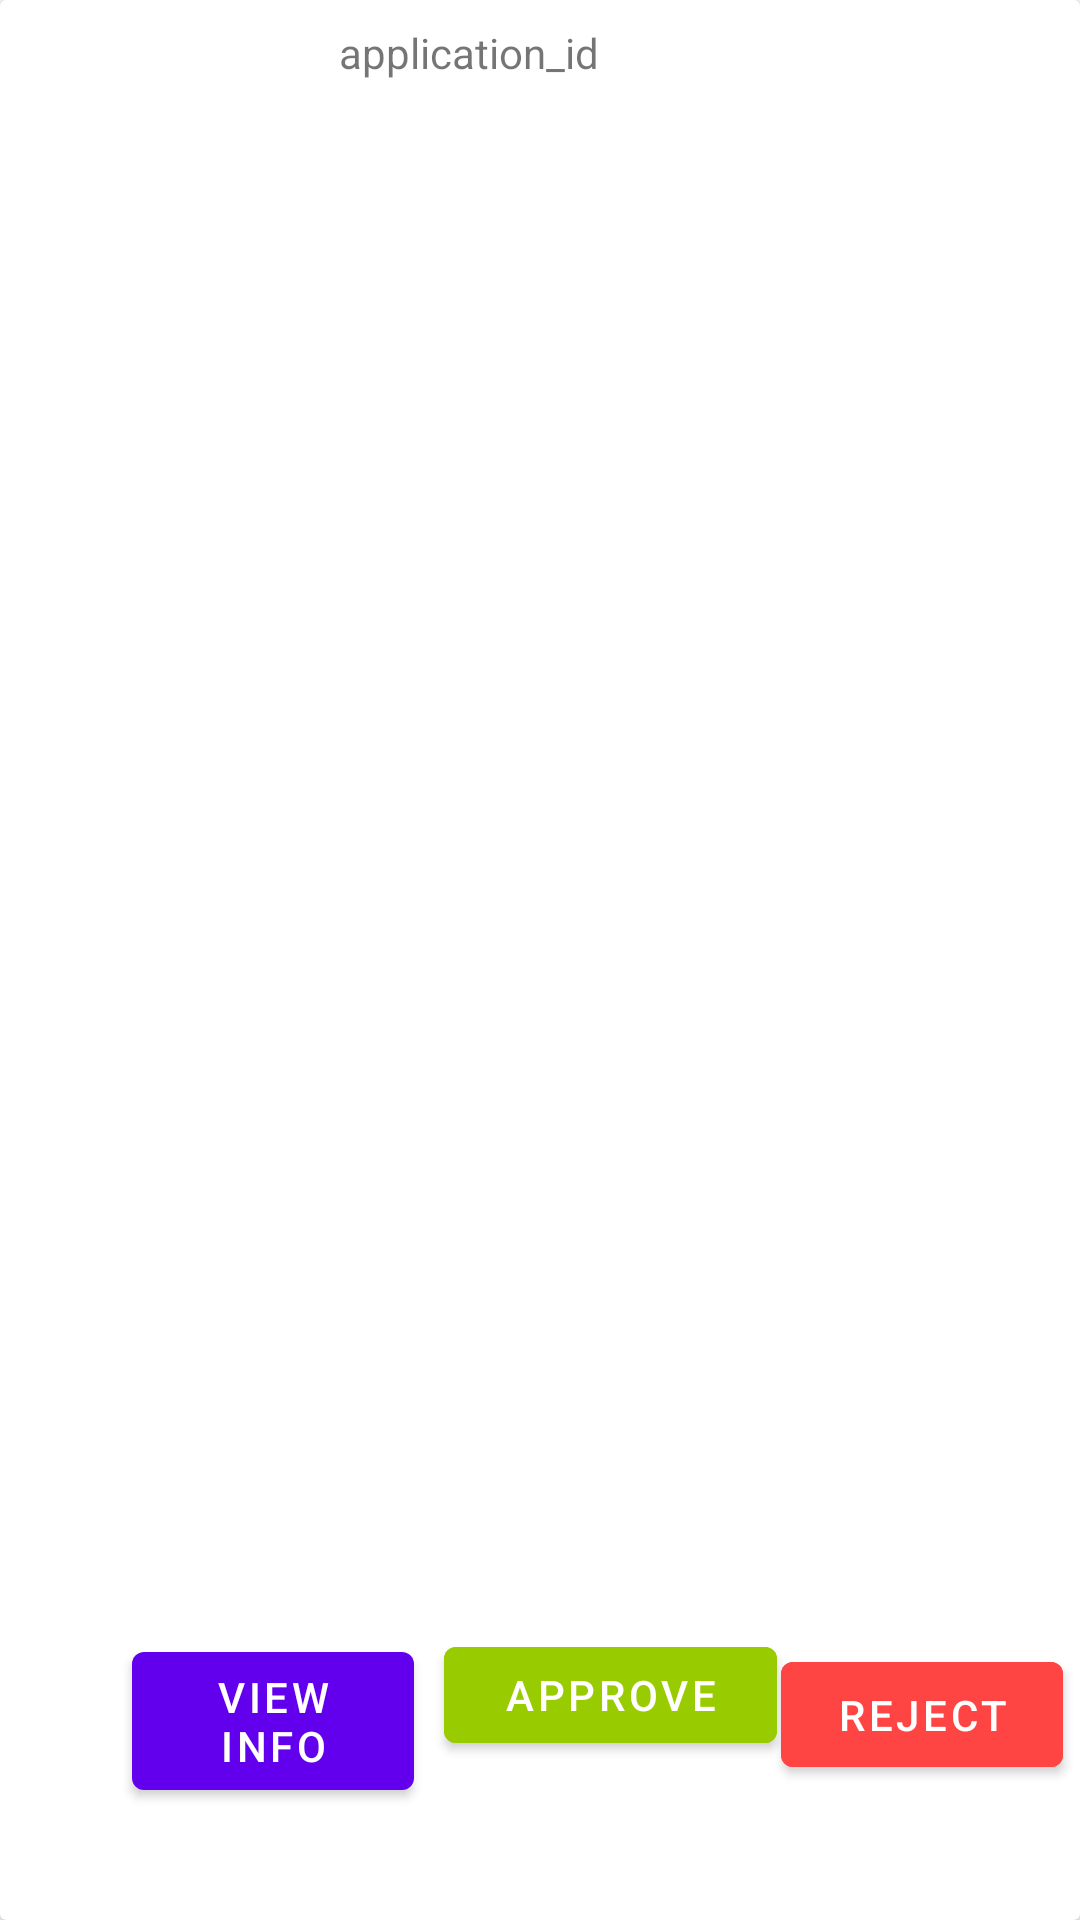

This screen was rendered from an Android layout file. Write that file and the resources it references.
<!-- AndroidManifest.xml: application theme Theme.BikeRaceApplication -->
<!-- res/layout/approve_sponsorship_item.xml -->
<?xml version="1.0" encoding="utf-8"?>
<androidx.cardview.widget.CardView xmlns:app="http://schemas.android.com/apk/res-auto"
    xmlns:tools="http://schemas.android.com/tools"
    xmlns:android="http://schemas.android.com/apk/res/android"
    android:layout_width="match_parent"
    android:layout_height="100dp">

    <androidx.constraintlayout.widget.ConstraintLayout
        android:layout_width="match_parent"
        android:layout_height="match_parent">

        <TextView
            android:id="@+id/application_id"
            android:layout_width="wrap_content"
            android:layout_height="wrap_content"
            android:layout_marginTop="8dp"
            android:text="application_id"
            app:layout_constraintEnd_toEndOf="parent"
            app:layout_constraintHorizontal_bias="0.413"
            app:layout_constraintStart_toStartOf="parent"
            app:layout_constraintTop_toTopOf="parent" />

        <Button
            android:id="@+id/application_info"
            android:layout_width="94dp"
            android:layout_height="58dp"
            android:layout_marginStart="44dp"
            android:text="view info"
            app:layout_constraintBottom_toBottomOf="parent"
            app:layout_constraintStart_toStartOf="parent"
            app:layout_constraintTop_toBottomOf="@+id/application_id"
            app:layout_constraintVertical_bias="0.933" />

        <Button
            android:id="@+id/approve_application_button"
            android:layout_width="111dp"
            android:layout_height="44dp"
            android:layout_marginStart="10dp"
            android:backgroundTint="@android:color/holo_green_light"
            android:text="approve"
            app:layout_constraintBottom_toBottomOf="parent"
            app:layout_constraintStart_toEndOf="@+id/application_info"
            app:layout_constraintTop_toTopOf="parent"
            app:layout_constraintVertical_bias="0.911" />

        <Button
            android:id="@+id/reject_application_button"
            android:layout_width="94dp"
            android:layout_height="47dp"
            android:backgroundTint="@android:color/holo_red_light"
            android:text="reject"
            app:layout_constraintBottom_toBottomOf="parent"
            app:layout_constraintEnd_toEndOf="parent"
            app:layout_constraintHorizontal_bias="0.209"
            app:layout_constraintStart_toEndOf="@+id/approve_application_button"
            app:layout_constraintTop_toTopOf="parent"
            app:layout_constraintVertical_bias="0.924" />

    </androidx.constraintlayout.widget.ConstraintLayout>

</androidx.cardview.widget.CardView>
<!-- resources referenced by this layout -->
<resources>
  <style name="Theme.BikeRaceApplication" parent="Theme.MaterialComponents.DayNight.DarkActionBar">
          
          <item name="colorPrimary">@color/purple_500</item>
          <item name="colorPrimaryVariant">@color/purple_700</item>
          <item name="colorOnPrimary">@color/white</item>
          
          <item name="colorSecondary">@color/teal_200</item>
          <item name="colorSecondaryVariant">@color/teal_700</item>
          <item name="colorOnSecondary">@color/black</item>
          
          <item name="android:statusBarColor" tools:targetApi="l">?attr/colorPrimaryVariant</item>
          
      </style>
  <!-- not gathered from this repository: default colours our renderer supplied (Android Studio template values) -->
  <color name="purple_500">#FF6200EE</color>
  <color name="purple_700">#FF3700B3</color>
  <color name="teal_200">#FF03DAC5</color>
  <color name="teal_700">#FF018786</color>
  <color name="black">#FF000000</color>
  <color name="white">#FFFFFFFF</color>
</resources>
